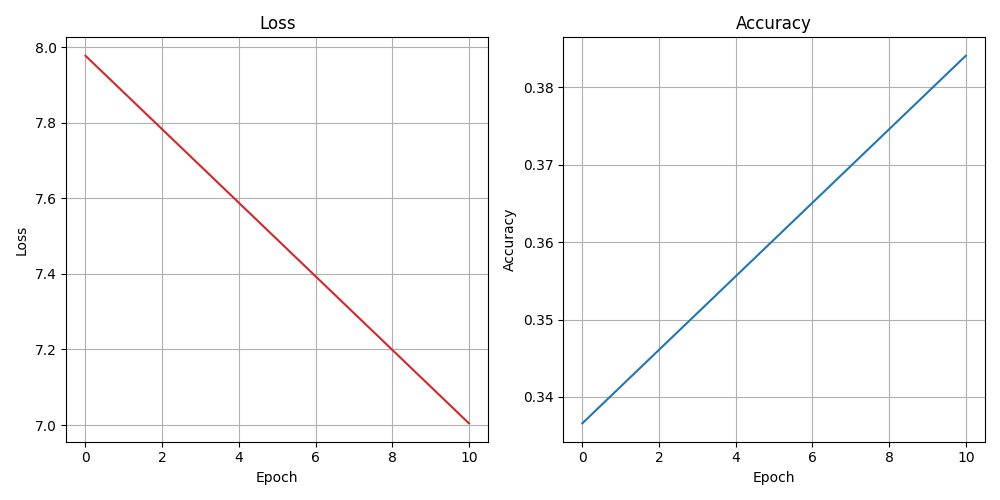

The table this chart was drawn from, first rows:
epoch, loss, accuracy
0, 7.977, 0.3366
10, 7.004, 0.3841
